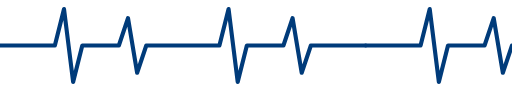
t = 0.00 s
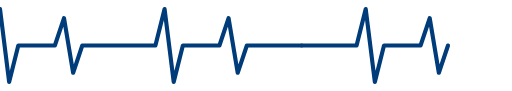
t = 0.38 s
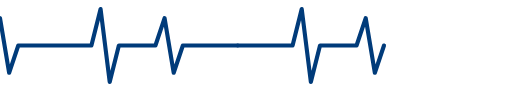
t = 0.75 s
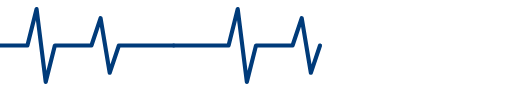
t = 1.13 s

The animated SVG that drew these frames (rendered in a browser with its animation timeline set to each time). Animation: 1 SMIL element (animateTransform=1); one cycle of 1.50 s, repeats indefinitely.

<svg xmlns="http://www.w3.org/2000/svg" viewBox="0 0 280 50" preserveAspectRatio="none" role="img" aria-label="Línea de electrocardiograma">
  <g fill="none" stroke="#003B7A" stroke-width="2.25" stroke-linecap="round" stroke-linejoin="round">
    <polyline points="0,25 20,25 30,25 35,5 40,45 45,25 55,25 65,25 70,10 75,40 80,25 100,25 120,25 125,5 130,45 135,25 145,25 155,25 160,10 165,40 170,25 190,25 200,25"/>
    <polyline points="200,25 220,25 230,25 235,5 240,45 245,25 255,25 265,25 270,10 275,40 280,25"/>
    <animateTransform attributeName="transform" type="translate" from="0 0" to="-140 0" dur="1.5s" repeatCount="indefinite"/>
  </g>
</svg>
